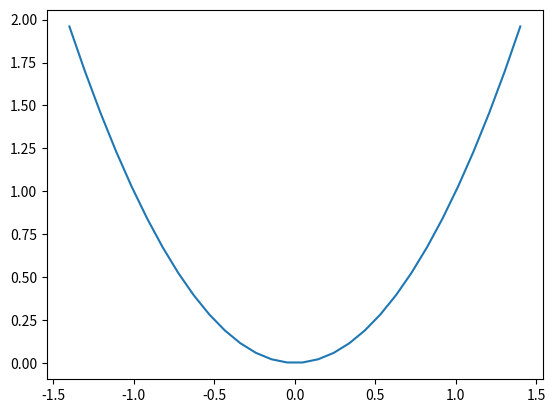

Recreate this plot in Python.
# -*- coding: utf-8 -*-
# [redacted]
# @Time    : 2023/12/7 14:40
# @File    ：demo1.py
# @Function:

import numpy as np
import matplotlib.pyplot as plt

x = np.linspace(-1.4, 1.4, 30)
plt.plot(x, x ** 2)
plt.savefig('demo1.png')
plt.show()
